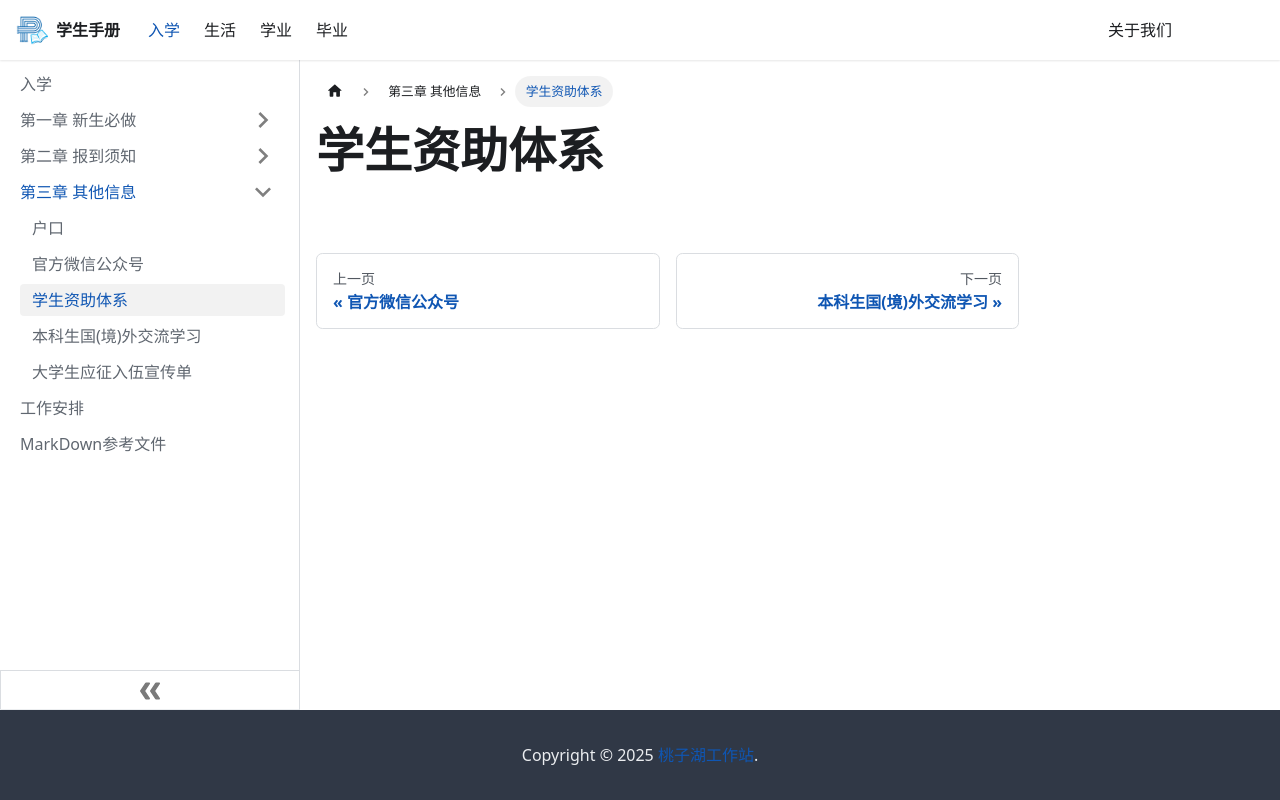

repository: TZLakeStudio/Application · page: docs/start/其他信息/3-3/index.html · generator: docusaurus

---
sidebar_position: 3
---

# 学生资助体系
